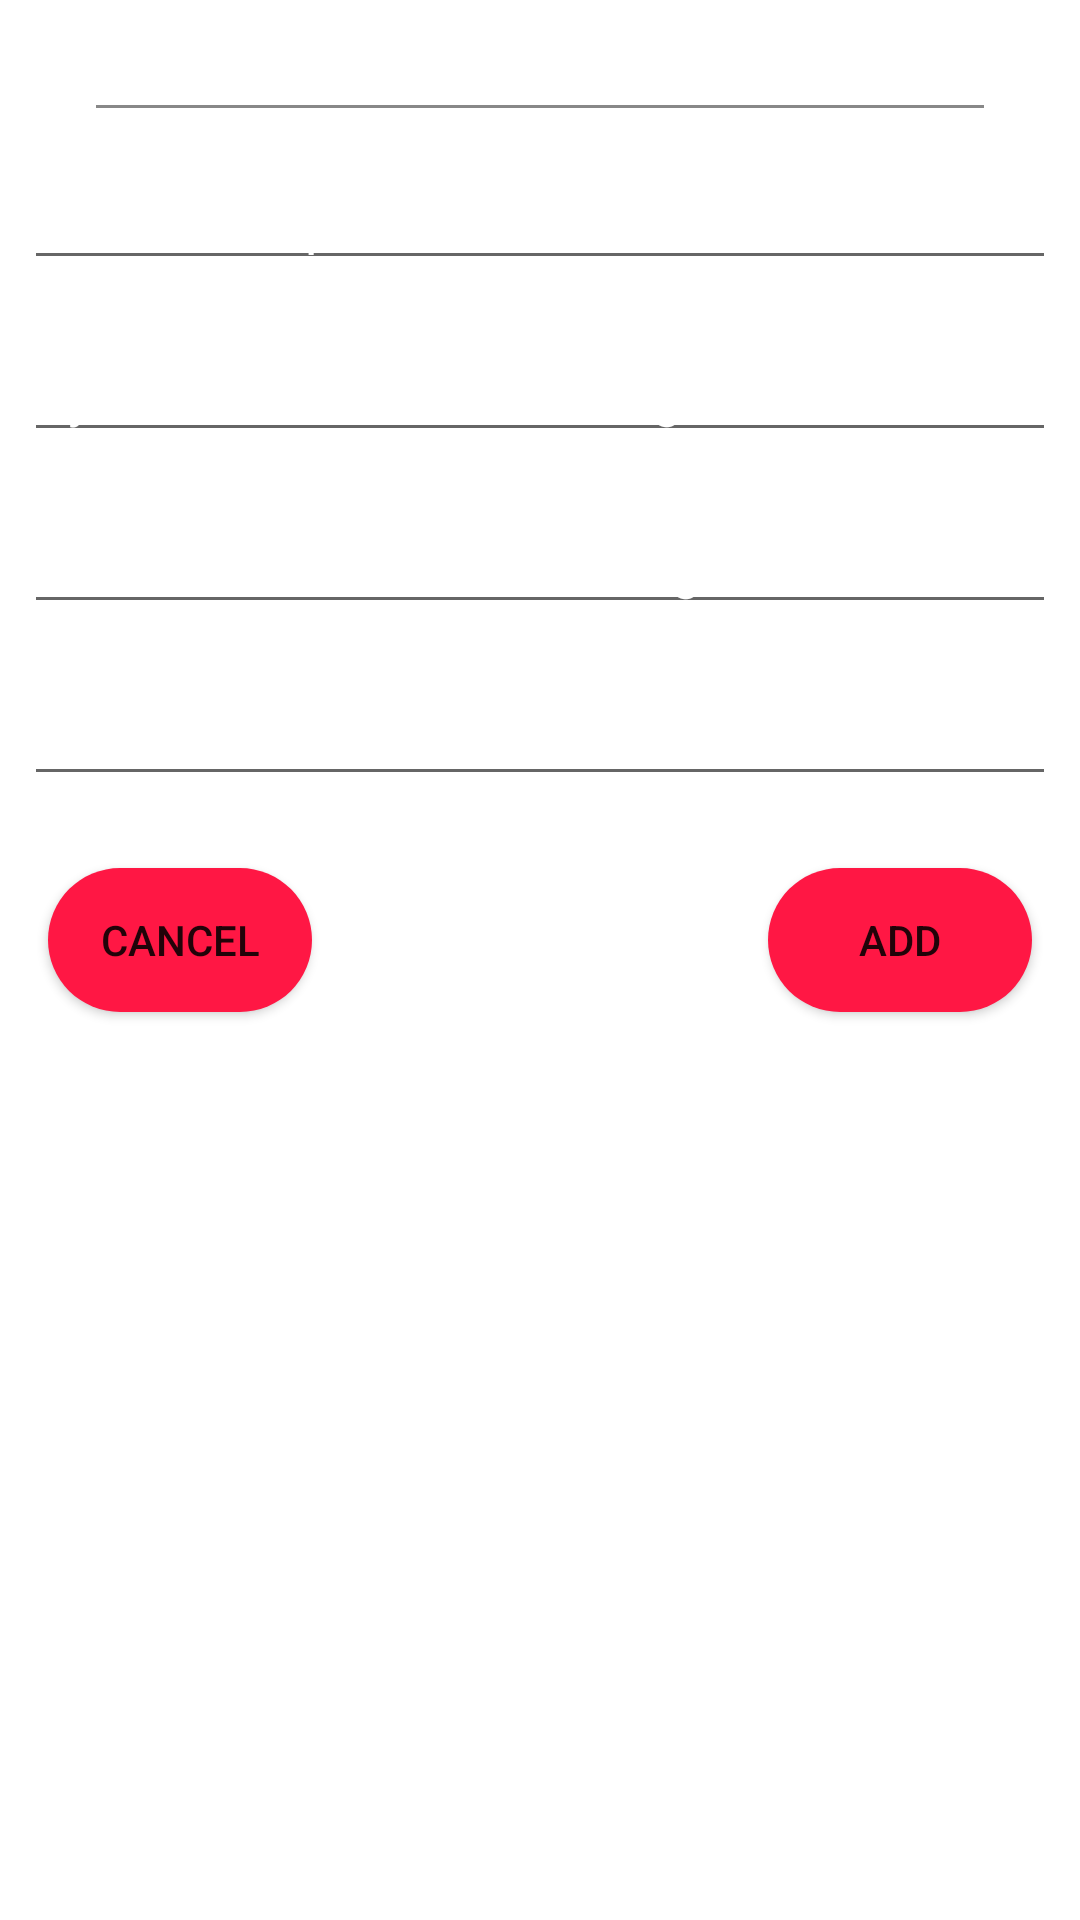

Reconstruct the res/layout file that produces this screen, plus the resources it refers to.
<!-- AndroidManifest.xml: application theme Theme.CardiacRecorder_78_86 -->
<!-- res/layout/datainput_dialolog.xml -->
<?xml version="1.0" encoding="utf-8"?>
<LinearLayout xmlns:android="http://schemas.android.com/apk/res/android"
    android:layout_width="match_parent"
    android:layout_height="wrap_content"
    android:orientation="vertical"
    android:layout_margin="8dp"
    android:background="@drawable/round_card">

    <TextView
        android:id="@+id/dialog_title"
        android:layout_width="wrap_content"
        android:layout_height="wrap_content"
        android:text="Add New Record"
        android:textColor="@color/white"
        android:textStyle="bold"
        android:textSize="20sp"
        android:layout_gravity="center_horizontal">
    </TextView>

    <TextView
        android:layout_width="match_parent"
        android:layout_height="1dp"
        android:background="#888888"
        android:layout_marginTop="8dp"
        android:layout_marginBottom="8dp"
        android:layout_marginLeft="32dp"
        android:layout_marginRight="32dp">
    </TextView>
    <EditText
        android:id="@+id/hbm_i"
        android:layout_width="match_parent"
        android:layout_height="wrap_content"
        android:hint="Heart Rate pre minute"
        android:layout_margin="8dp"
        android:textColor="@color/white"
        android:textColorHint="@color/white"
        android:backgroundTint="@color/lignt_green"
        >
    </EditText>
    <EditText
        android:id="@+id/systolic_pressure_i"
        android:layout_width="match_parent"
        android:layout_height="wrap_content"
        android:hint="Systolic Pressure in mmHg"
        android:layout_margin="8dp"
        android:textColor="@color/white"
        android:textColorHint="@color/white"
        android:backgroundTint="@color/lignt_green"
        >
    </EditText>

    <EditText
        android:id="@+id/diastolic_pressure_i"
        android:layout_width="match_parent"
        android:layout_height="wrap_content"
        android:hint="Diastolic Pressure in mmHg"
        android:layout_margin="8dp"
        android:textColor="@color/white"
        android:textColorHint="@color/white"
        android:backgroundTint="@color/lignt_green"
        >
    </EditText>

    <EditText
        android:id="@+id/comment_i"
        android:layout_width="match_parent"
        android:layout_height="wrap_content"
        android:hint="Comment"
        android:layout_margin="8dp"
        android:textColor="@color/white"
        android:textColorHint="@color/white"
        android:backgroundTint="@color/lignt_green">

    </EditText>
    <RelativeLayout
        android:layout_width="match_parent"
        android:layout_height="wrap_content"
        >

        <Button
            android:id="@+id/cancel"
            android:layout_width="wrap_content"
            android:layout_height="wrap_content"
            android:layout_alignParentLeft="true"
            android:layout_marginStart="16dp"
            android:layout_marginTop="16dp"
            android:layout_marginLeft="16dp"
            android:layout_marginRight="8dp"
            android:layout_marginBottom="8dp"
            android:text="Cancel"
            android:background="@drawable/round_btn">

        </Button>

        <Button
            android:id="@+id/add"
            android:layout_width="wrap_content"
            android:layout_height="wrap_content"
            android:layout_alignParentRight="true"
            android:layout_marginStart="16dp"
            android:layout_marginTop="16dp"
            android:layout_marginEnd="16dp"
            android:layout_marginRight="16dp"
            android:layout_marginBottom="16dp"
            android:background="@drawable/round_btn"
            android:text="Add">

        </Button>
    </RelativeLayout>

</LinearLayout>
<!-- resources referenced by this layout -->
<resources>
  <!-- drawable round_btn (drawable) -->
  <?xml version="1.0" encoding="utf-8"?>
  <shape xmlns:android="http://schemas.android.com/apk/res/android">
      <solid android:color="#FF1744"/>
      <corners
          android:topLeftRadius="300dp"
          android:topRightRadius="300dp"
          android:bottomLeftRadius="300dp"
          android:bottomRightRadius="300dp"/>
  </shape>
  <style name="Theme.CardiacRecorder_78_86" parent="Theme.MaterialComponents.DayNight.NoActionBar">
          
          <item name="colorPrimary">@color/purple_500</item>
          <item name="colorPrimaryVariant">@color/purple_700</item>
          <item name="colorOnPrimary">@color/white</item>
          
          <item name="colorSecondary">@color/teal_200</item>
          <item name="colorSecondaryVariant">@color/teal_700</item>
          <item name="colorOnSecondary">@color/black</item>
          
  
          
      </style>
  <!-- not gathered from this repository: default colours our renderer supplied (Android Studio template values) -->
  <color name="purple_500">#FF6200EE</color>
  <color name="purple_700">#FF3700B3</color>
  <color name="teal_200">#FF03DAC5</color>
  <color name="teal_700">#FF018786</color>
  <color name="black">#FF000000</color>
  <color name="white">#FFFFFFFF</color>
</resources>
